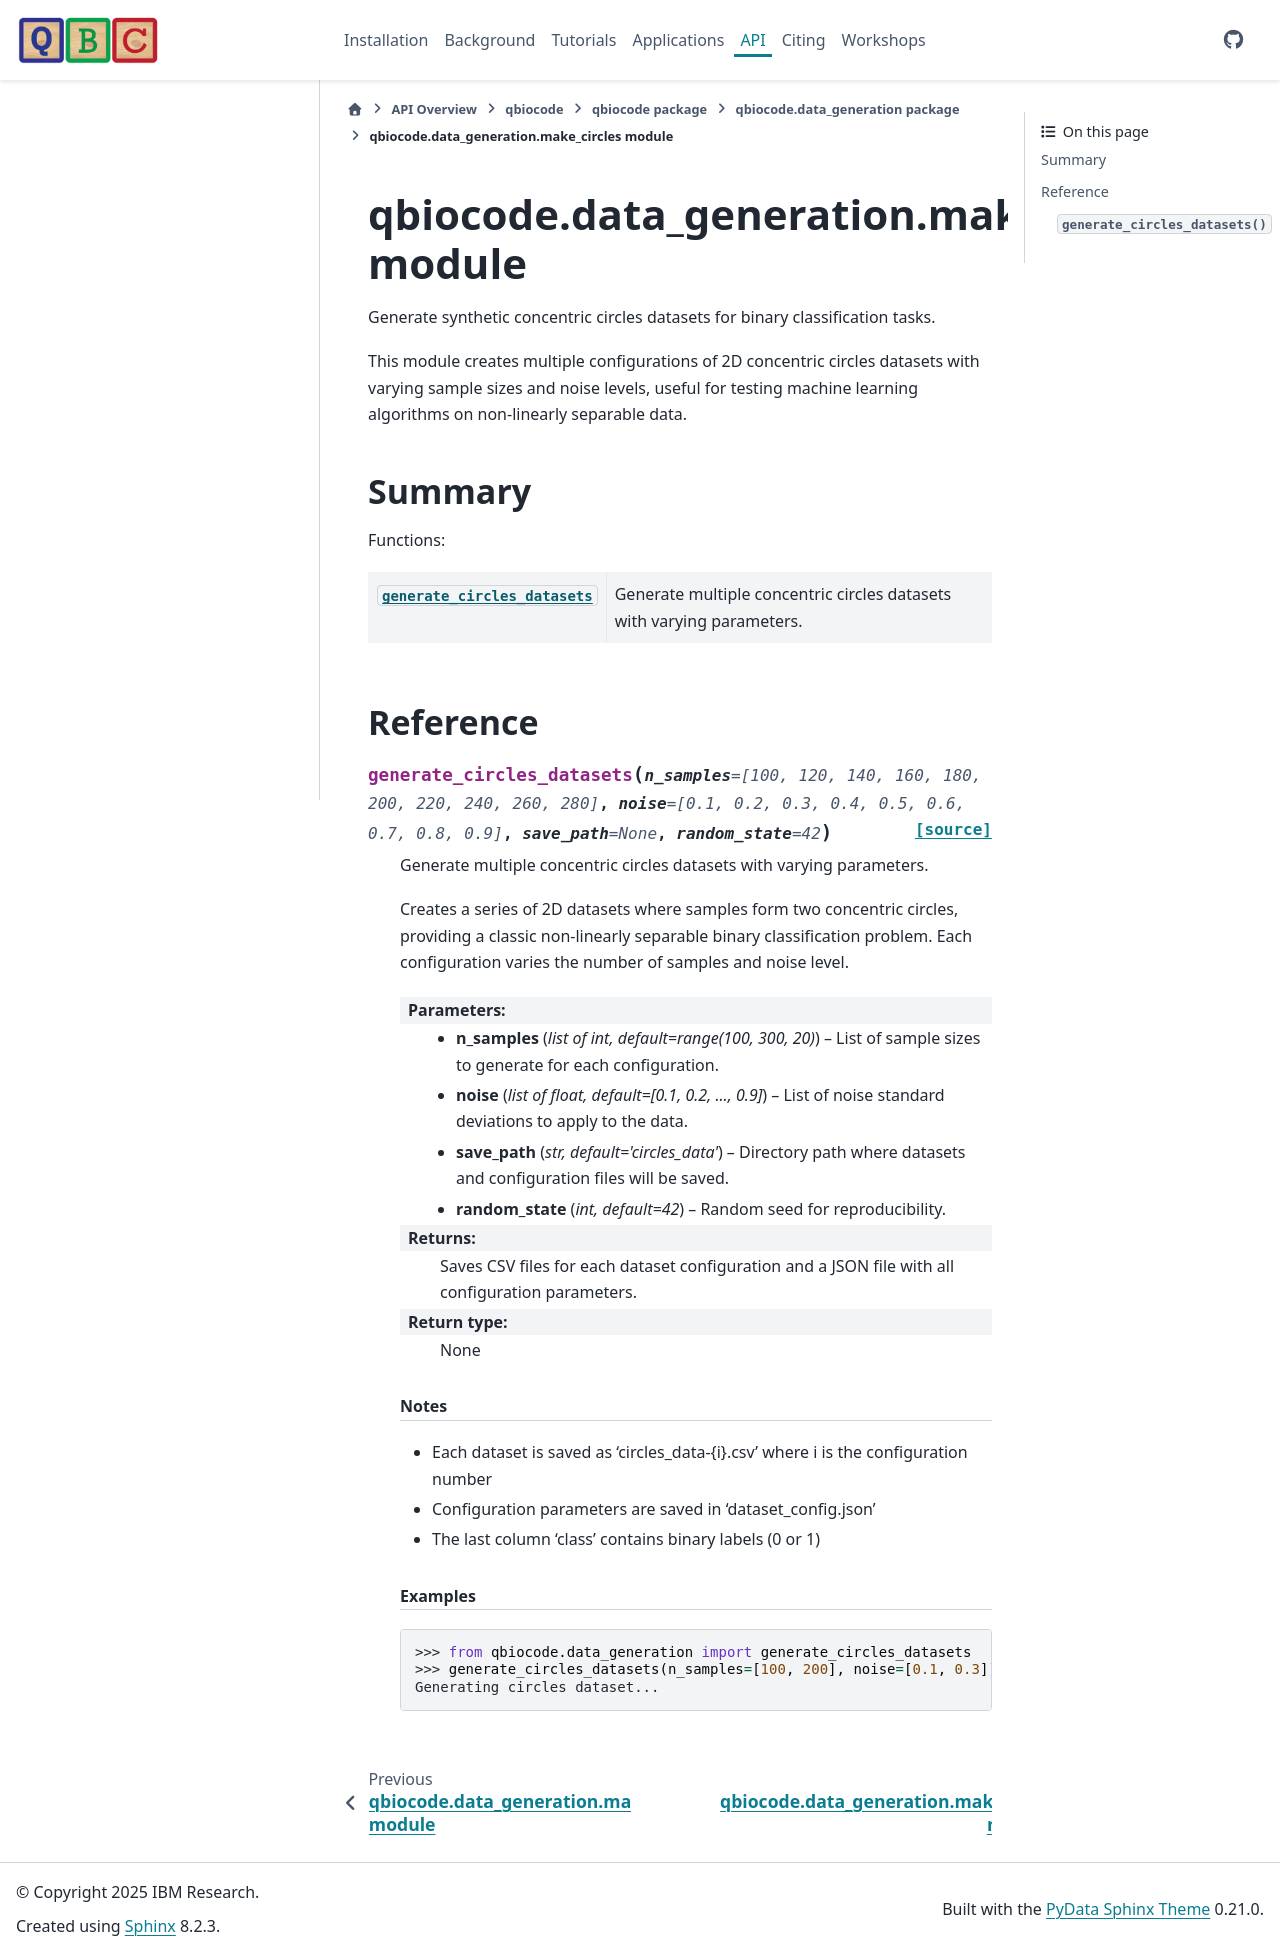

repository: qiskit-community/QBioCode · page: api/qbiocode.data_generation.make_circles.html · generator: sphinx


:autogenerated:

qbiocode.data_generation.make_circles module
============================================

.. currentmodule:: qbiocode.data_generation.make_circles

.. automodule:: qbiocode.data_generation.make_circles
    :members: NOISE, N_SAMPLES, generate_circles_datasets
    :undoc-members:
    :show-inheritance:
    :member-order: bysource

    Summary
    -------

    Functions:

    .. autosummary::
        :nosignatures:

        generate_circles_datasets








    Reference
    ---------
